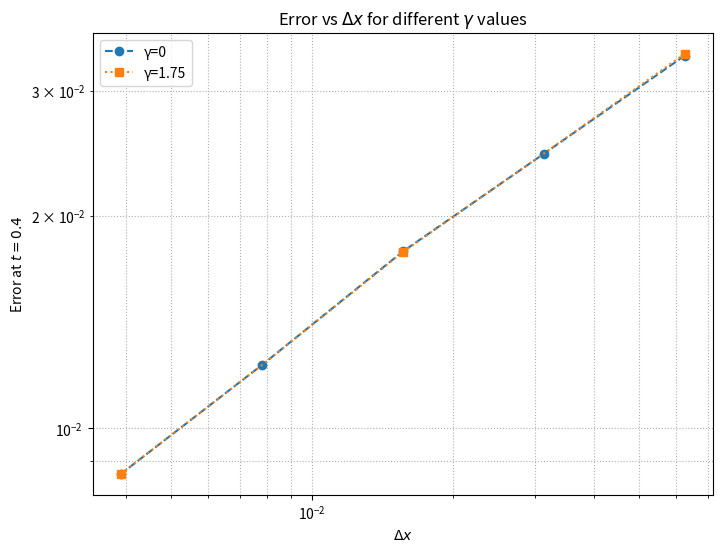
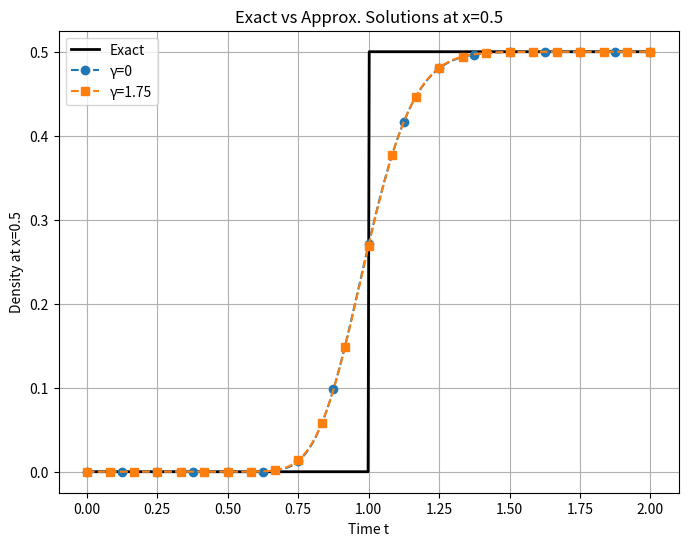
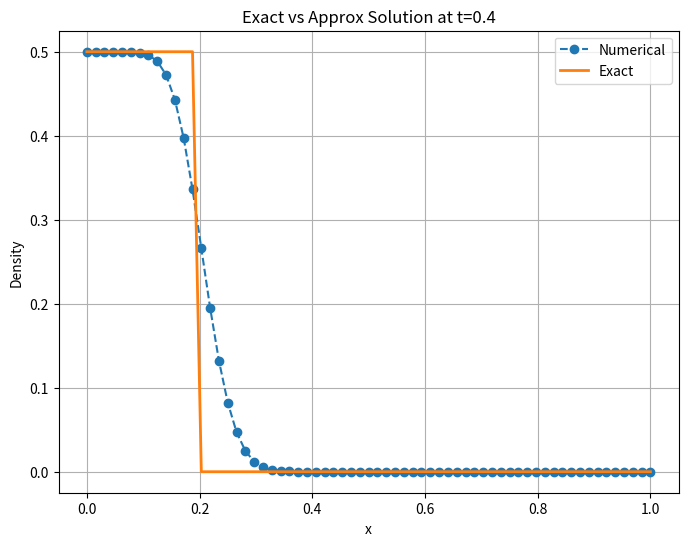
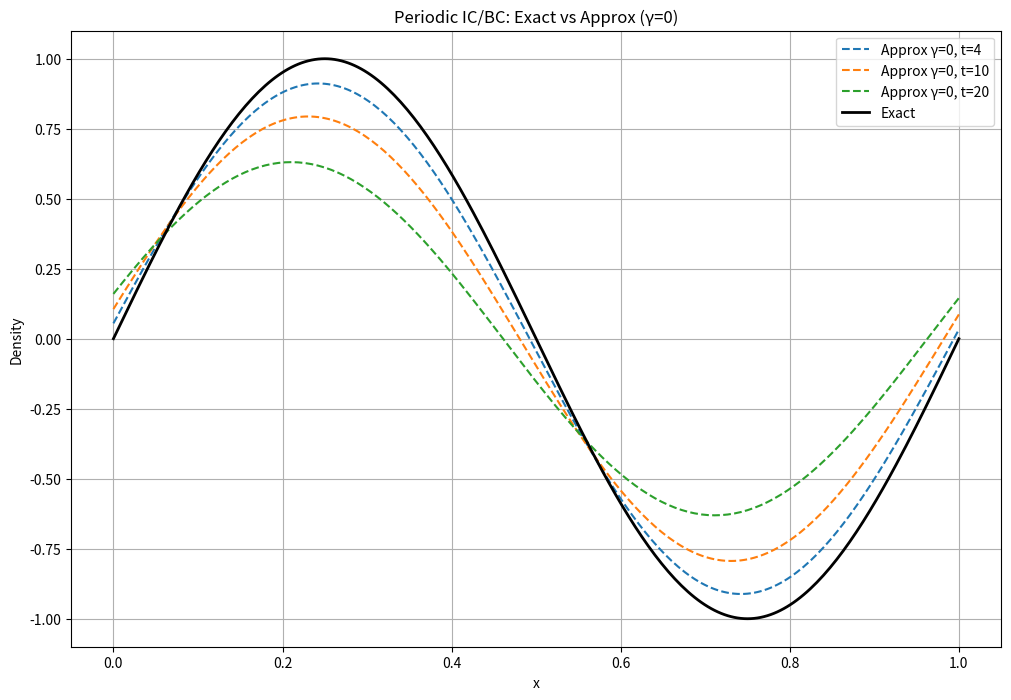
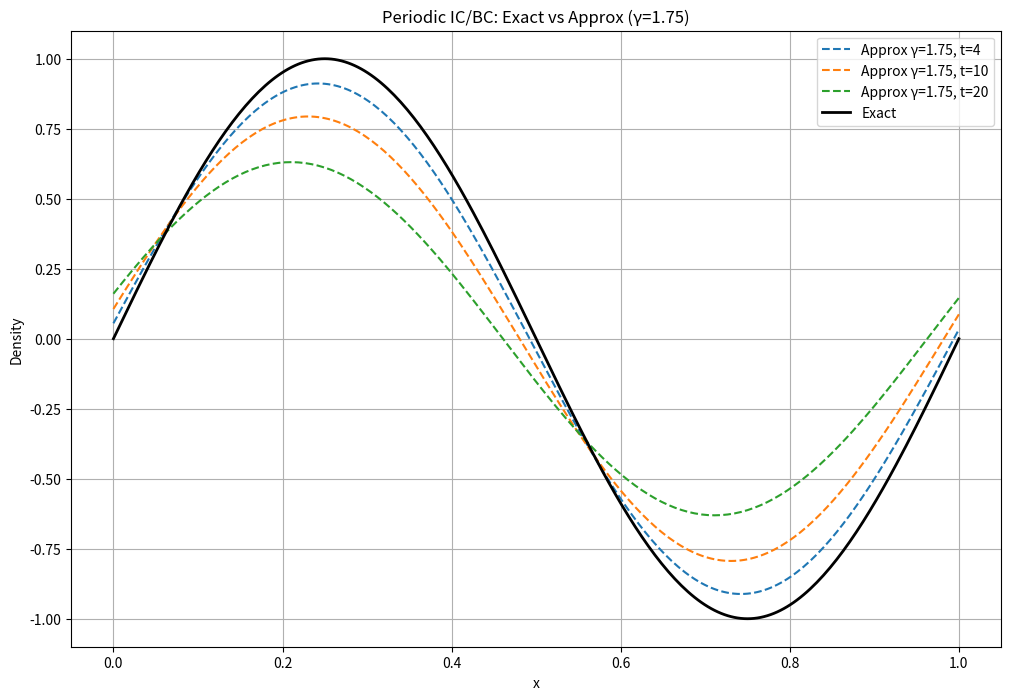

Source code (Python) for these figures, in order:
import numpy as np
import matplotlib.pyplot as plt

# Parameters
rho_l = 0.5
v = 0.5
T = 2
i_values = [4, 5, 6, 7, 8]
t_values = [0.2, 0.4]
x_target = 0.5
gamma_values = [0, 1.75]

# Question 1: Error vs dx at t = 0.4 for gamma = 0 and 1.75
error_results = {}
for gamma in gamma_values:
    error_results[gamma] = {}
    for i in i_values:
        dx = (1/2)**i
        dt = 0.8 * dx * ((2 - gamma) / (2 + gamma)) if gamma != 0 else 0.8 * dx
        nu = v * dt / dx
        M = int(1/dx)
        N = int(T/dt)

        P = np.zeros((N+1, M+1))
        P[:, 0] = rho_l

        # first time‐step
        for j in range(1, M+1):
            P[1, j] = (1 - nu) * P[0, j] + nu * P[0, j-1]

        # main march
        for n in range(1, N):
            for j in range(1, M+1):
                P[n+1, j] = (
                    (gamma + (1 - nu) * (1 - gamma / 2)) * P[n, j]
                    - (gamma / 2) * P[n-1, j]
                    + nu * (1 - gamma / 2) * P[n, j-1]
                )

        # compute errors at specified times
        for t in t_values:
            n_t = int(t / dt)
            rho_exact = np.array([rho_l if x < v*t else 0 for x in np.linspace(0, 1, M+1)])
            error = dx * np.sum(np.abs(rho_exact - P[n_t, :]))
            error_results[gamma].setdefault(t, []).append((dx, error))

# Plotting error at t = 0.4 with distinct styles
plt.figure(figsize=(8,6))

style_specs = [
    {'marker':'o', 'linestyle':'--', 'markevery':1},
    {'marker':'s', 'linestyle':':',  'markevery':2},
]

for spec, gamma in zip(style_specs, gamma_values):
    dx_vals, error_vals = zip(*error_results[gamma][0.4])
    plt.plot(
        dx_vals,
        error_vals,
        label=f'γ={gamma}',
        marker=spec['marker'],
        linestyle=spec['linestyle'],
        markevery=spec['markevery'],
        markersize=6
    )

plt.xscale('log')
plt.yscale('log')
plt.xlabel('$\\Delta x$')
plt.ylabel('Error at $t=0.4$')
plt.title('Error vs $\\Delta x$ for different $\\gamma$ values')
plt.grid(True, which='both', ls=':')
plt.legend()
plt.show()


# Question 2: Plot at x=0.5 for gamma=0 and gamma=1.75, dx=1/2^6
dx = (1/2)**6
x_index = int(0.5 / dx)

plt.figure(figsize=(8,6))
t_exact = np.linspace(0, T, 500)
rho_exact = np.where(v * t_exact < x_target, 0, rho_l)
plt.plot(t_exact, rho_exact, 'k-', linewidth=2, label='Exact')

# Loop over gamma and plot each approximation
for gamma, (marker, me) in zip(gamma_values, [('o',10),('s',100)]):
    dt = 0.8 * dx * ((2 - gamma) / (2 + gamma)) if gamma != 0 else 0.8 * dx
    nu = v * dt / dx
    M = int(1 / dx)
    N = int(T / dt)

    # fill P for this gamma
    P = np.zeros((N+1, M+1))
    P[:, 0] = rho_l
    for j in range(1, M+1):
        P[1, j] = (1 - nu) * P[0, j] + nu * P[0, j-1]
    for n in range(1, N):
        for j in range(1, M+1):
            P[n+1, j] = (
                (gamma + (1 - nu) * (1 - gamma / 2)) * P[n, j]
                - (gamma / 2) * P[n-1, j]
                + nu * (1 - gamma / 2) * P[n, j-1]
            )

    # time axis for this gamma
    t_approx = np.linspace(0, T, N+1)
    plt.plot(t_approx, P[:, x_index],
             linestyle='--',
             marker=marker,
             markevery=me,
             label=f'γ={gamma}')

# finalize plot
plt.xlabel('Time t')
plt.ylabel('Density at x=0.5')
plt.title('Exact vs Approx. Solutions at x=0.5')
plt.legend()
plt.grid(True)
plt.show()


# Question 3: Plot at t = 0.4 over 0 <= x <= 1
dx = (1/2)**6
gamma = 1.75
dt = 0.8 * dx * ((2 - gamma) / (2 + gamma))
nu = v * dt / dx
M = int(1/dx)
N = int(T/dt)

P = np.zeros((N+1, M+1))
P[:, 0] = rho_l
for j in range(1, M+1):
    P[1, j] = (1 - nu) * P[0, j] + nu * P[0, j-1]
for n in range(1, N):
    for j in range(1, M+1):
        P[n+1, j] = (
            (gamma + (1 - nu) * (1 - gamma / 2)) * P[n, j]
            - (gamma / 2) * P[n-1, j]
            + nu * (1 - gamma / 2) * P[n, j-1]
        )

x_vals = np.linspace(0, 1, M+1)
t_index = int(0.4 / dt)
rho_exact = np.array([rho_l if x < v*0.4 else 0 for x in x_vals])

plt.figure(figsize=(8,6))
plt.plot(x_vals, P[t_index, :], '--', marker='o', label='Numerical')
plt.plot(x_vals, rho_exact, label='Exact', linewidth=2)
plt.xlabel('x')
plt.ylabel('Density')
plt.title('Exact vs Approx Solution at t=0.4')
plt.legend()
plt.grid()
plt.show()

# Question 5: Periodic IC/BC: sin(2πx) init, gamma = 0 and 1.75, dx=1/2^8
x_points = 2**8
x = np.linspace(0, 1, x_points + 1)
times_to_plot = [2*T, 5*T, 10*T]

for gamma in gamma_values:
    dx = 1 / x_points
    dt = 0.8 * dx * ((2 - gamma) / (2 + gamma)) if gamma != 0 else 0.8 * dx
    nu = v * dt / dx
    N = int(10 * T / dt)
    M = x_points

    # allocate and set IC
    P = np.zeros((N+1, M+1))
    P[0, :] = np.sin(2 * np.pi * x)

    # First step (n=0→1) also vectorized:
    P[1, :] = (1 - nu) * P[0, :] + nu * np.roll(P[0, :], 1)

    # Main time‐march, vectorized in j via np.roll
    coeff0 = gamma + (1 - nu) * (1 - gamma/2)
    coeff1 = - (gamma/2)
    coeff2 = nu * (1 - gamma/2)

    for n in range(1, N):
        prev = P[n-1, :]
        curr = P[n, :]
        left = np.roll(curr, 1)
        P[n+1, :] = coeff0*curr + coeff1*prev + coeff2*left

    # Plot snapshots
    plt.figure(figsize=(12, 8))
    for t_val in times_to_plot:
        n = int(t_val / dt)
        plt.plot(x, P[n, :], '--', label=f'Approx γ={gamma}, t={t_val}')
    plt.plot(x, np.sin(2 * np.pi * x), 'k-', linewidth=2, label='Exact')
    plt.xlabel('x')
    plt.ylabel('Density')
    plt.title(f'Periodic IC/BC: Exact vs Approx (γ={gamma})')
    plt.legend()
    plt.grid(True)
    plt.show()


# Gif maker on separate file